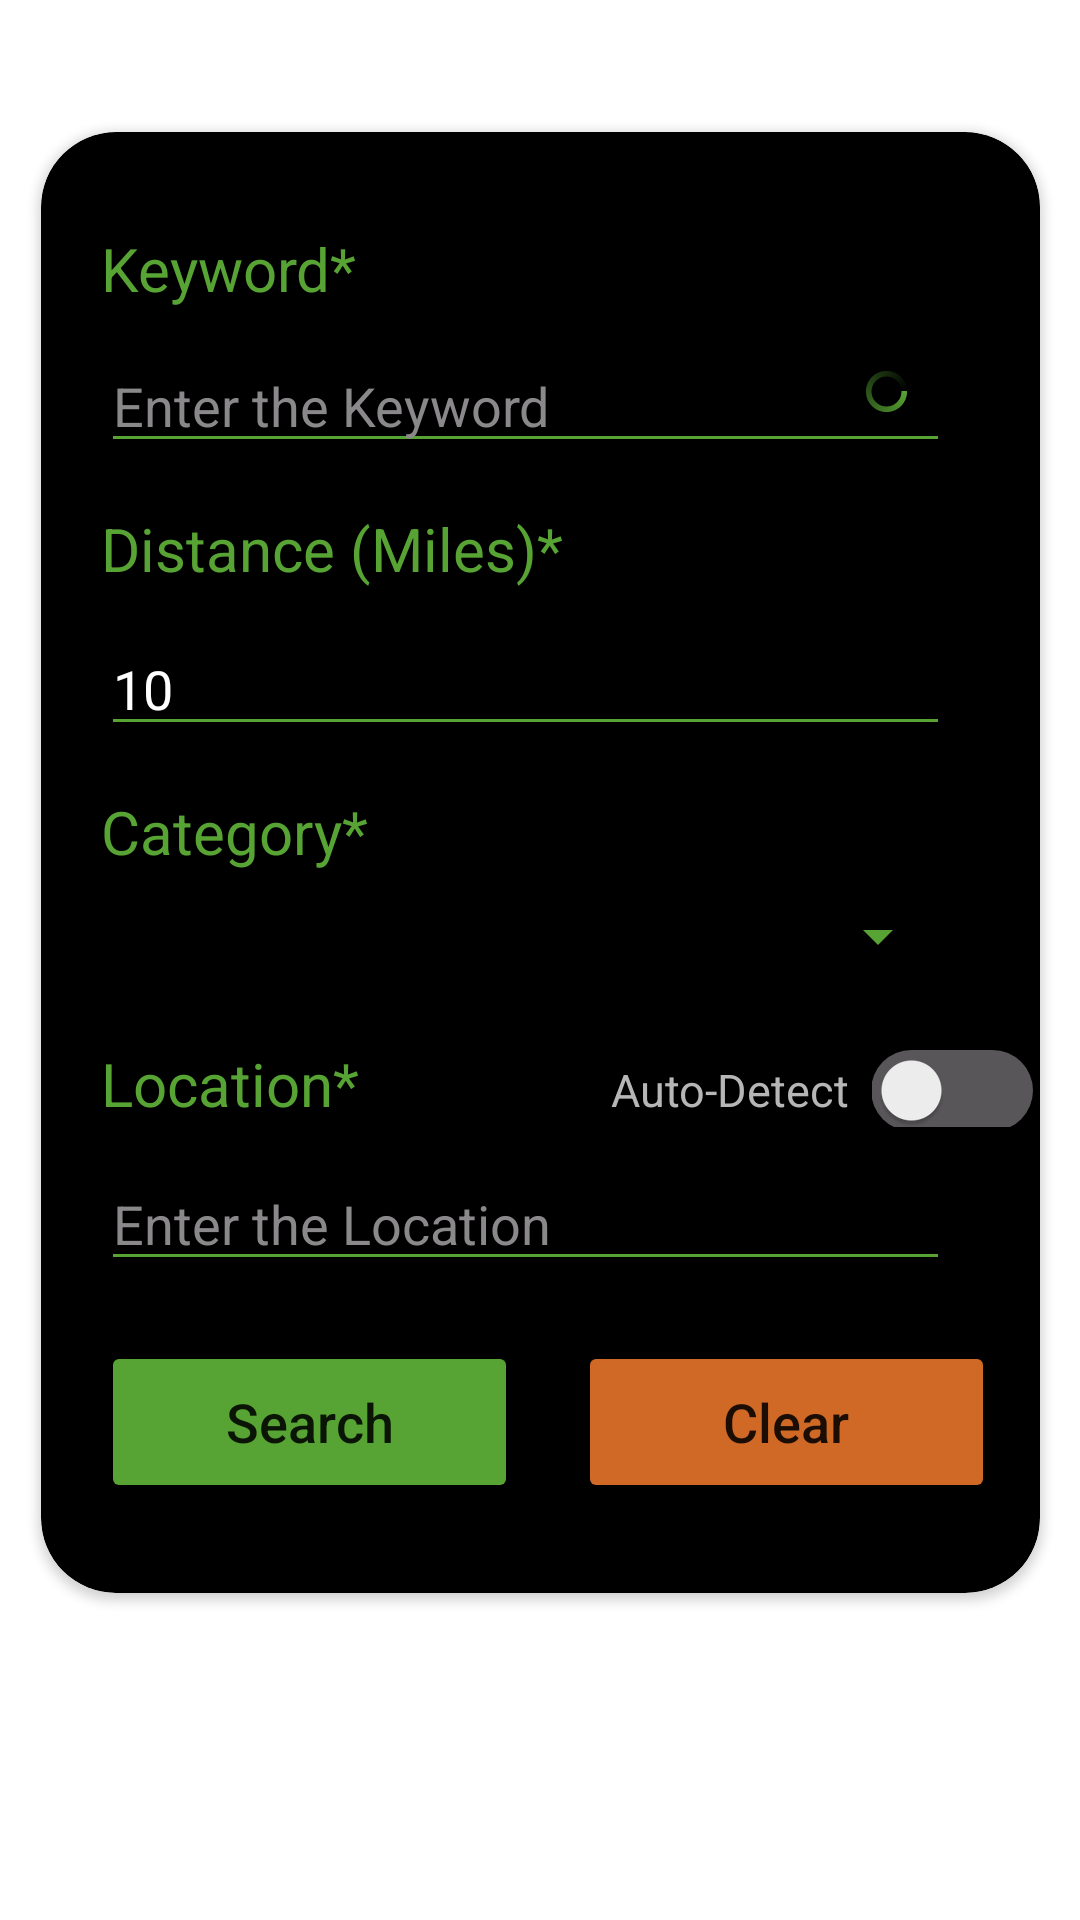

Android layout source for this screen:
<!-- AndroidManifest.xml: application theme Theme.MyApplication -->
<!-- res/layout/fragment_searchform.xml -->
<?xml version="1.0" encoding="utf-8"?>
<androidx.constraintlayout.widget.ConstraintLayout xmlns:android="http://schemas.android.com/apk/res/android"
    xmlns:app="http://schemas.android.com/apk/res-auto"
    xmlns:tools="http://schemas.android.com/tools"
    android:layout_width="match_parent"
    android:layout_height="match_parent"
    app:layout_constraintTop_toBottomOf="@+id/tabLayout"
    tools:context=".SearchformFragment">


    <androidx.cardview.widget.CardView
        android:id="@+id/cardView"
        android:layout_width="333dp"
        android:layout_height="wrap_content"
        android:layout_marginTop="44dp"
        android:layout_marginLeft="0dp"
        android:background="@color/black"
        app:cardBackgroundColor="@color/black"
        app:cardCornerRadius="25dp"
        app:layout_constraintEnd_toEndOf="parent"
        app:layout_constraintStart_toStartOf="parent"
        app:layout_constraintTop_toTopOf="parent">
        <LinearLayout
            android:layout_width="match_parent"
            android:orientation="vertical"
            android:layout_height="match_parent">

        <TextView
            android:id="@+id/labelKeyword"
            android:layout_width="130dp"
            android:layout_height="wrap_content"
            android:layout_marginStart="20dp"
            android:layout_marginTop="32dp"
            android:text="Keyword*"
            android:textColor="@color/search_green"
            android:textSize="20sp"
            app:layout_constraintStart_toStartOf="parent"
            app:layout_constraintTop_toTopOf="parent" />
<LinearLayout
    android:layout_width="match_parent"
    android:orientation="horizontal"
    android:layout_height="wrap_content">
    <AutoCompleteTextView
        android:id="@+id/inputKeyword"
        android:layout_width="283dp"
        android:layout_height="wrap_content"
        android:layout_marginStart="20dp"
        android:layout_marginTop="10dp"
        android:backgroundTint="@color/search_green"
        android:hint="Enter the Keyword"
        android:completionThreshold="3"
        android:inputType="textPersonName"
        android:textCursorDrawable="@color/search_green"
        android:shadowColor="#652B2B"
        android:textColor="@color/white"
        android:textColorHint="#8A888A"
        app:layout_constraintStart_toStartOf="parent" />
    <ProgressBar
        android:id="@+id/ProgressBar1"
        android:layout_width="15dp"
        android:layout_height="15dp"
        android:layout_marginLeft="-29dp"
        android:layout_marginTop="20dp"
        android:indeterminate="true"
        android:progress="0"
        android:indeterminateDrawable="@drawable/autoprogress" />
</LinearLayout>


        <TextView
            android:id="@+id/labelDistance"
            android:layout_width="222dp"
            android:layout_height="28dp"
            android:layout_marginStart="20dp"
            android:layout_marginTop="15dp"
            android:text="Distance (Miles)*"
            android:textColor="@color/search_green"
            android:textSize="20sp"
            app:layout_constraintStart_toStartOf="parent"
            app:layout_constraintTop_toTopOf="parent" />

        <EditText
            android:id="@+id/inputDistance"
            android:layout_width="283dp"
            android:layout_height="wrap_content"
            android:layout_marginStart="20dp"
            android:layout_marginTop="10dp"
            android:backgroundTint="@color/search_green"
            android:ems="10"
            android:inputType="number"
            android:textCursorDrawable="@color/search_green"
            android:shadowColor="#652B2B"
            android:text="10"
            android:textColor="@color/white"
            android:textColorHint="@color/white"
            app:layout_constraintStart_toStartOf="parent" />

        <TextView
            android:id="@+id/labelCategory"
            android:layout_width="130dp"
            android:layout_height="28dp"
            android:layout_marginStart="20dp"
            android:layout_marginTop="15dp"
            android:text="Category*"
            android:textColor="@color/search_green"
            android:textSize="20sp"
            app:layout_constraintStart_toStartOf="parent"
            app:layout_constraintTop_toTopOf="parent" />

        <Spinner
            android:id="@+id/inputCategory"
            android:layout_width="283dp"
            android:layout_height="41dp"
            android:layout_marginStart="20dp"
            android:layout_marginTop="0dp"
            android:backgroundTint="@color/search_green"
            android:ems="10"
            android:entries="@array/category"
            android:popupBackground="@color/black"
            android:textColor="@color/white"
            app:layout_constraintStart_toStartOf="parent" />

            <LinearLayout
                android:layout_width="match_parent"
                android:layout_height="wrap_content"
                android:orientation="horizontal">
                <TextView
                    android:id="@+id/labelLocation"
                    android:layout_width="130dp"
                    android:layout_height="28dp"
                    android:layout_marginStart="20dp"
                    android:layout_marginTop="15dp"
                    android:text="Location*"
                    android:textColor="@color/search_green"
                    android:textSize="20sp"
                    app:layout_constraintStart_toStartOf="parent"
                    app:layout_constraintTop_toTopOf="parent" />
                <TextView
                    android:id="@+id/labelAutodetect"
                    android:layout_width="wrap_content"
                    android:layout_height="28dp"
                    android:layout_marginLeft="40dp"
                    android:layout_marginTop="15dp"
                    android:text="Auto-Detect"
                    android:textColor="#B7B6B7"
                    android:textSize="15sp"
                    app:layout_constraintStart_toStartOf="parent"
                    app:layout_constraintTop_toTopOf="parent" />

                <Switch
                    android:id="@+id/switch1"
                    android:layout_width="wrap_content"
                    android:layout_height="wrap_content"
                    android:layout_marginLeft="7dp"
                    android:layout_marginTop="15dp"
                    android:track="@drawable/track_switch"

      />
            </LinearLayout>



        <EditText
            android:id="@+id/inputLocation"
            android:layout_width="283dp"
            android:layout_height="wrap_content"
            android:layout_marginStart="20dp"
            android:layout_marginTop="10dp"
            android:backgroundTint="@color/search_green"
            android:ems="10"
            android:textCursorDrawable="@color/search_green"
            android:hint="Enter the Location"
            android:inputType="textPersonName"
            android:shadowColor="#652B2B"
            android:textColor="@color/white"
            android:textColorHint="#8A888A"
            app:layout_constraintStart_toStartOf="parent" />



    <LinearLayout
        android:layout_width="match_parent"
        android:orientation="horizontal"
        android:layout_height="wrap_content">
        <Button
            android:id="@+id/searchButton"
            android:layout_width="139dp"
            android:layout_height="54dp"
            android:layout_marginLeft="20dp"
            android:layout_marginTop="20dp"
            android:layout_marginBottom="30dp"
            android:backgroundTint="@color/search_green"
            android:textAllCaps="false"
            android:textSize="18sp"
            android:text="Search"
            app:cornerRadius="10dp" />

        <Button
            android:id="@+id/clearButton"
            android:layout_width="139dp"
            android:layout_height="54dp"
            android:layout_marginLeft="20dp"
            android:layout_marginTop="20dp"
            android:backgroundTint="#D06925"
            android:layout_marginBottom="30dp"
            android:textAllCaps="false"
            android:textSize="18sp"
            android:text="Clear"
            app:cornerRadius="10dp" />
    </LinearLayout>

        </LinearLayout>
    </androidx.cardview.widget.CardView>


</androidx.constraintlayout.widget.ConstraintLayout>
<!-- resources referenced by this layout -->
<resources>
  <string-array name="category">
          <item><font color="white">All</font></item>
          <item><font color="white">Music</font></item>
          <item><font color="white">Sports</font></item>
          <item><font color="white">Arts &amp; Theatre</font></item>
          <item><font color="white">Film</font></item>
          <item><font color="white">Miscellaneous</font></item>
      </string-array>
  <color name="black">#FF000000</color>
  <color name="search_green">#57A333</color>
  <color name="white">#FFFFFFFF</color>
  <!-- drawable autoprogress (drawable) -->
  <?xml version="1.0" encoding="utf-8"?>
  <rotate
      xmlns:android="http://schemas.android.com/apk/res/android"
      android:fromDegrees="0"
      android:pivotX="50%"
      android:pivotY="50%"
      android:toDegrees="1080">
  
      
      <shape
          android:innerRadiusRatio="3"
          android:shape="ring"
          android:thicknessRatio="8"
          android:useLevel="false">
  
          
          <size
              android:width="76dip"
              android:height="76dip" />
  
          
          <gradient
              android:angle="0"
              android:endColor="#00ffffff"
              android:startColor="#57A333"
              android:type="sweep"
              android:useLevel="false" />
      </shape>
  
  </rotate>
  <!-- drawable track_switch (drawable) -->
  <?xml version="1.0" encoding="utf-8"?>
  <shape xmlns:android="http://schemas.android.com/apk/res/android"
      android:shape="rectangle">
      <corners android:radius="40dp" />
      <solid android:color="@color/search_green" android:state_checked="true"/>
      <solid android:color="@color/track"/>
  </shape>
  <style name="Theme.MyApplication" parent="Theme.MaterialComponents.DayNight.DarkActionBar">
          
          <item name="colorPrimary">@color/status_bar</item>
          <item name="colorPrimaryVariant">@color/purple_700</item>
          <item name="colorOnPrimary">@color/white</item>
          
          <item name="colorSecondary">@color/teal_200</item>
          <item name="colorSecondaryVariant">@color/teal_700</item>
          <item name="colorOnSecondary">@color/black</item>
          
          <item name="android:statusBarColor">?attr/colorPrimaryVariant</item>
          
  
  
  
      </style>
  <color name="track">#585658</color>
  <color name="status_bar">#252425</color>
  <color name="purple_700">#FF3700B3</color>
  <color name="teal_200">#FF03DAC5</color>
  <color name="teal_700">#FF018786</color>
</resources>
